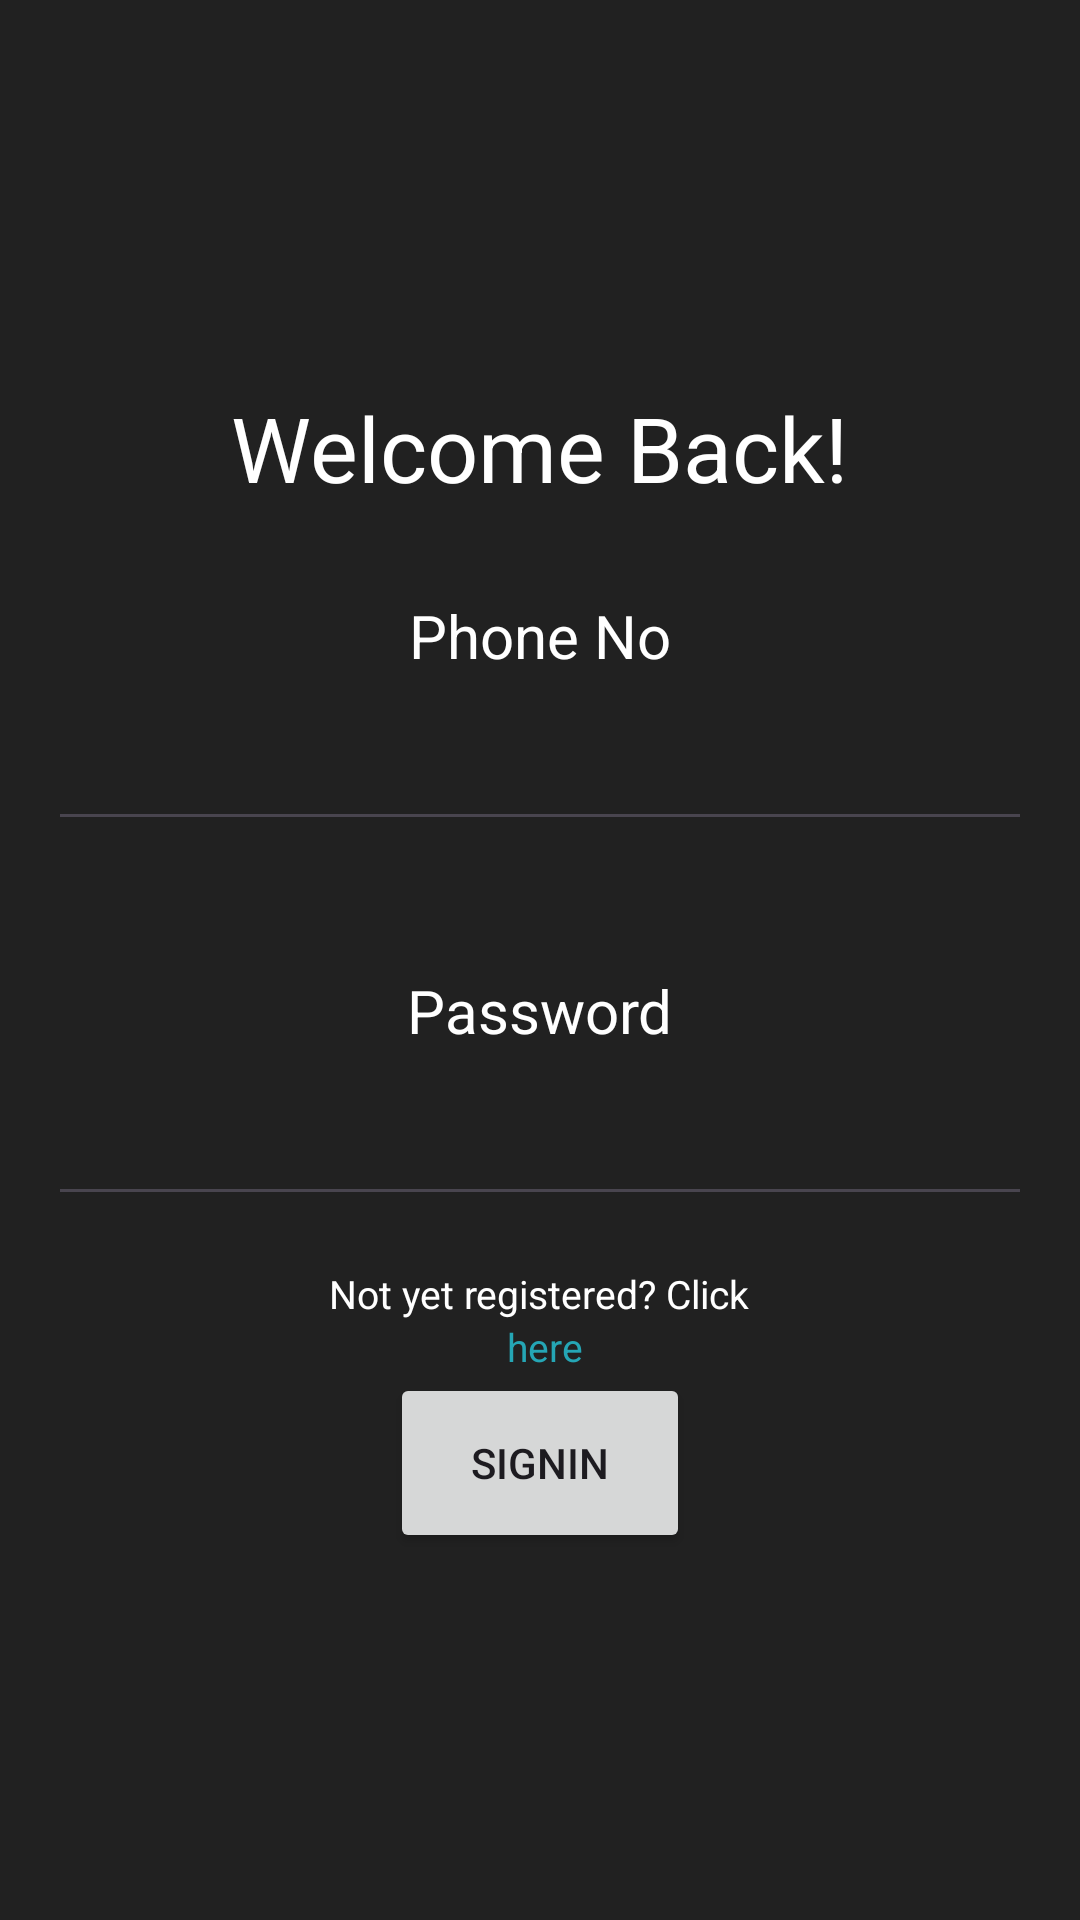

Produce the Android XML layout that renders to this screen, including the resource entries it uses.
<!-- AndroidManifest.xml: application theme Theme.MavWallet -->
<!-- res/layout/activity_login.xml -->
<?xml version="1.0" encoding="utf-8"?>
<RelativeLayout xmlns:android="http://schemas.android.com/apk/res/android"
    xmlns:app="http://schemas.android.com/apk/res-auto"
    xmlns:tools="http://schemas.android.com/tools"
    android:id="@+id/main"
    android:layout_width="match_parent"
    android:layout_height="match_parent"
    android:layout_gravity="center"
    android:background="#212121"
    android:orientation="vertical"
    tools:context=".Login"
    android:padding="16dp">

    <LinearLayout
        android:layout_width="1000dp"
        android:layout_height="wrap_content"
        android:layout_centerInParent="true"
        android:orientation="vertical"
        android:gravity="center">

    <TextView
        android:id="@+id/signInWelcom"
        android:layout_width="wrap_content"
        android:layout_height="wrap_content"
        android:layout_gravity="center_horizontal"
        android:layout_marginTop="23dp"
        android:text="Welcome Back!"
        android:textColor="#FFFFFF"
        android:textSize="30sp" />

    <TextView
        android:id="@+id/signInUserName"
        android:layout_width="wrap_content"
        android:layout_height="wrap_content"
        android:layout_marginTop="29dp"
        android:text="Phone No"
        android:textColor="#FFFFFF"
        android:textSize="20sp" />

    <EditText
        android:id="@+id/regEditUserName"
        android:layout_width="match_parent"
        android:layout_height="45dp"
        android:layout_marginTop="10dp"
        android:cursorVisible="false"
        android:inputType="number"
        android:textColor="#ffffff" />

    <TextView
        android:id="@+id/signInPassword"
        android:layout_width="wrap_content"
        android:layout_height="wrap_content"
        android:layout_marginTop="43dp"
        android:text="Password"
        android:textColor="#FFFFFF"
        android:textSize="20sp" />

    <EditText
        android:id="@+id/editPassword"
        android:layout_width="match_parent"
        android:layout_height="45dp"
        android:layout_marginTop="10dp"
        android:inputType="textPassword"
        android:textColor="#ffffff" />

    <TextView
        android:id="@+id/signInRegText"
        android:layout_width="wrap_content"
        android:layout_height="wrap_content"
        android:layout_marginTop="17dp"
        android:text="Not yet registered? Click"
        android:textColor="#FFFFFF"
        android:textSize="13sp" />

    <TextView
        android:id="@+id/signInRegLink"
        android:layout_width="wrap_content"
        android:layout_height="wrap_content"
        android:clickable="true"
        android:text=" here"
        android:textColor="#25A6B5"
        android:textSize="13sp" />

    <Button
        android:id="@+id/signInForwardButton"
        android:layout_width="100dp"
        android:layout_height="60dp"
        android:text="Signin"
        android:layout_gravity="center"
        android:layout_marginBottom="16dp" />
    </LinearLayout>

</RelativeLayout>
<!-- resources referenced by this layout -->
<resources>
  <style name="Theme.MavWallet" parent="Base.Theme.MavWallet" />
  <style name="Base.Theme.MavWallet" parent="Theme.Material3.DayNight.NoActionBar">
          
          
      </style>
</resources>
